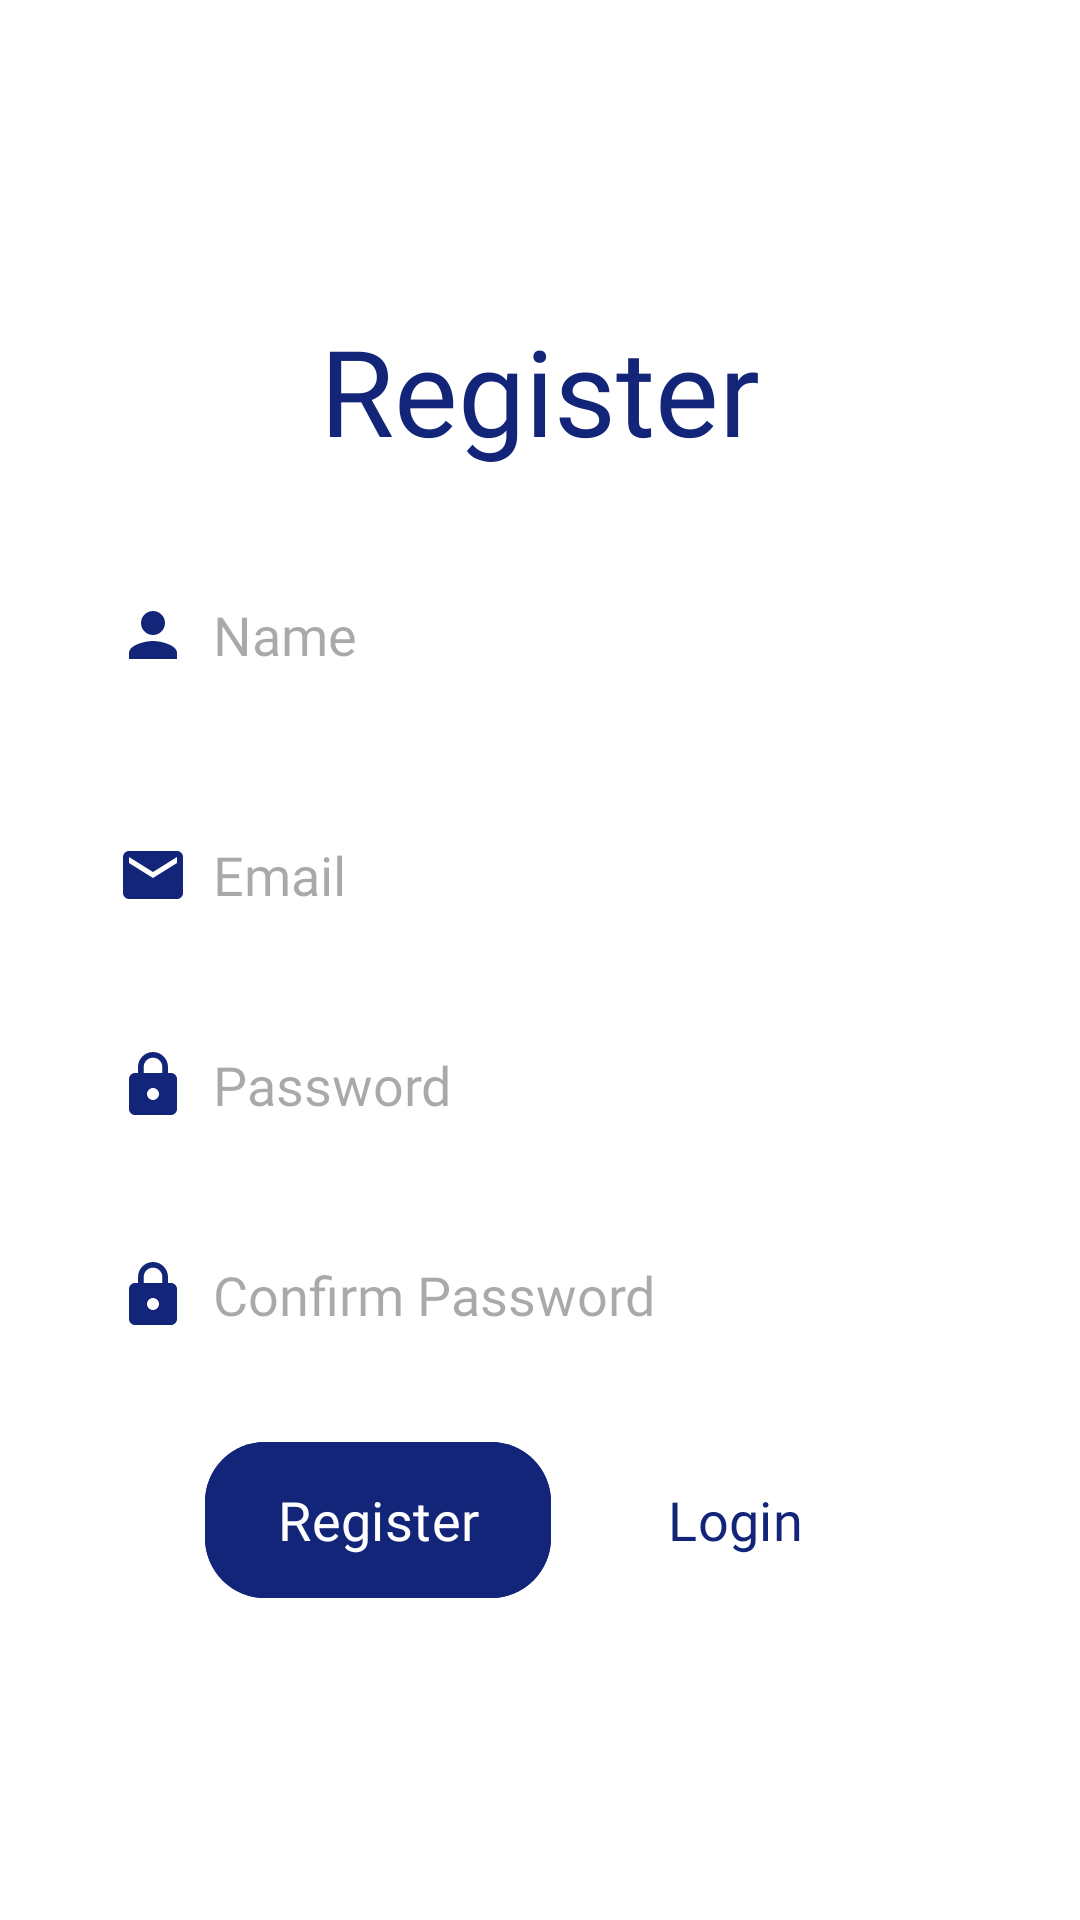

This screen was rendered from an Android layout file. Write that file and the resources it references.
<!-- AndroidManifest.xml: activity theme Theme.Material3.Light.NoActionBar -->
<!-- res/layout/activity_register.xml -->
<?xml version="1.0" encoding="utf-8"?>
<LinearLayout xmlns:android="http://schemas.android.com/apk/res/android"
    xmlns:app="http://schemas.android.com/apk/res-auto"
    xmlns:tools="http://schemas.android.com/tools"
    android:id="@+id/registerActivity"
    android:layout_width="match_parent"
    android:layout_height="match_parent"
    android:background="@color/white"
    android:gravity="center"
    android:padding="16dp"
    android:orientation="vertical"
    tools:context=".RegisterActivity"
    >

    <TextView
        android:id="@+id/welcome_text"
        android:layout_width="wrap_content"
        android:layout_height="wrap_content"
        android:fontFamily="@font/typold_black"
        android:text="@string/register"
        android:textColor="@color/blue_dark"
        android:textSize="40sp" />

    <EditText
        android:id="@+id/username_input"
        android:layout_width="match_parent"
        android:layout_height="50dp"
        android:layout_marginLeft="15dp"
        android:layout_marginTop="30dp"
        android:layout_marginRight="15dp"
        android:background="@drawable/custom_edit_text"
        android:backgroundTint="@color/grey_light"
        android:drawableLeft="@drawable/baseline_person_24"
        android:drawablePadding="8dp"
        android:fontFamily="@font/rodin"
        android:hint="@string/prompt_name"
        android:padding="8dp"
        android:textColor="@color/blue_dark"
        android:textColorHighlight="@color/cardview_dark_background" />

    <EditText
        android:id="@+id/username_email"
        android:layout_width="match_parent"
        android:layout_height="50dp"
        android:layout_marginLeft="15dp"
        android:layout_marginTop="30dp"
        android:layout_marginRight="15dp"
        android:background="@drawable/custom_edit_text"
        android:backgroundTint="@color/grey_light"
        android:drawableLeft="@drawable/baseline_email_24"
        android:drawablePadding="8dp"
        android:fontFamily="@font/rodin"
        android:hint="@string/prompt_email"
        android:padding="8dp"
        android:textColor="@color/blue_dark"
        android:textColorHighlight="@color/cardview_dark_background" />

    <EditText
        android:id="@+id/password_input"
        android:inputType="textPassword"
        android:layout_width="match_parent"
        android:layout_height="50dp"
        android:layout_marginTop="20dp"
        android:layout_marginLeft="15dp"
        android:layout_marginRight="15dp"
        android:background="@drawable/custom_edit_text"
        android:backgroundTint="@color/grey_light"
        android:drawableLeft="@drawable/baseline_lock_24"
        android:drawablePadding="8dp"
        android:fontFamily="@font/rodin"
        android:hint="@string/prompt_password"
        android:padding="8dp"
        android:textColor="@color/blue_dark"
        android:textColorHighlight="@color/cardview_dark_background"
        android:tint="@color/blue_dark" />

    <EditText
        android:id="@+id/password_input2"
        android:inputType="textPassword"
        android:layout_width="match_parent"
        android:layout_height="50dp"
        android:layout_marginTop="20dp"
        android:layout_marginLeft="15dp"
        android:layout_marginRight="15dp"
        android:background="@drawable/custom_edit_text"
        android:backgroundTint="@color/grey_light"
        android:drawableLeft="@drawable/baseline_lock_24"
        android:drawablePadding="8dp"
        android:fontFamily="@font/rodin"
        android:hint="@string/prompt_password2"
        android:padding="8dp"
        android:textColor="@color/blue_dark"
        android:textColorHighlight="@color/cardview_dark_background"
        android:tint="@color/blue_dark" />

    <LinearLayout
        android:layout_width="match_parent"
        android:layout_height="wrap_content"
        android:orientation="horizontal"
        android:gravity="center"
        android:layout_marginTop="20dp"
        >
        <Button
            android:id="@+id/button_register"
            android:layout_width="wrap_content"
            android:layout_height="60dp"
            android:layout_marginStart="15dp"
            android:backgroundTint="@color/blue_dark"
            android:fontFamily="@font/rodin"
            android:text="@string/register"
            android:textSize="18sp"
            android:gravity="center"
            app:cornerRadius="20dp" />

        <Button
            android:id="@+id/button_login"
            android:layout_width="wrap_content"
            android:layout_height="60dp"
            android:layout_marginStart="15dp"
            android:layout_marginEnd="15dp"
            android:background="@android:color/transparent"
            android:fontFamily="@font/rodin"
            android:text="@string/login"
            android:textSize="18sp"
            style=""
            android:textColor="@color/blue_dark"
            app:cornerRadius="20dp" />
    </LinearLayout>



</LinearLayout>
<!-- resources referenced by this layout -->
<resources>
  <color name="blue_dark">#122578</color>
  <color name="grey_light">#EDEDED</color>
  <color name="white">#FFFFFFFF</color>
  <!-- drawable baseline_email_24 (drawable) -->
  <vector xmlns:android="http://schemas.android.com/apk/res/android" android:height="24dp" android:tint="#122578" android:viewportHeight="24" android:viewportWidth="24" android:width="24dp">
        
      <path android:fillColor="@android:color/white" android:pathData="M20,4L4,4c-1.1,0 -1.99,0.9 -1.99,2L2,18c0,1.1 0.9,2 2,2h16c1.1,0 2,-0.9 2,-2L22,6c0,-1.1 -0.9,-2 -2,-2zM20,8l-8,5 -8,-5L4,6l8,5 8,-5v2z"/>
      
  </vector>
  <!-- drawable baseline_lock_24 (drawable) -->
  <vector xmlns:android="http://schemas.android.com/apk/res/android" android:height="24dp" android:tint="@color/blue_dark" android:viewportHeight="24" android:viewportWidth="24" android:width="24dp">
        
      <path android:fillColor="@android:color/white" android:pathData="M18,8h-1L17,6c0,-2.76 -2.24,-5 -5,-5S7,3.24 7,6v2L6,8c-1.1,0 -2,0.9 -2,2v10c0,1.1 0.9,2 2,2h12c1.1,0 2,-0.9 2,-2L20,10c0,-1.1 -0.9,-2 -2,-2zM12,17c-1.1,0 -2,-0.9 -2,-2s0.9,-2 2,-2 2,0.9 2,2 -0.9,2 -2,2zM15.1,8L8.9,8L8.9,6c0,-1.71 1.39,-3.1 3.1,-3.1 1.71,0 3.1,1.39 3.1,3.1v2z"/>
      
  </vector>
  <!-- drawable baseline_person_24 (drawable) -->
  <vector xmlns:android="http://schemas.android.com/apk/res/android" android:height="24dp" android:tint="@color/blue_dark" android:viewportHeight="24" android:viewportWidth="24" android:width="24dp">
        
      <path android:fillColor="@android:color/white" android:pathData="M12,12c2.21,0 4,-1.79 4,-4s-1.79,-4 -4,-4 -4,1.79 -4,4 1.79,4 4,4zM12,14c-2.67,0 -8,1.34 -8,4v2h16v-2c0,-2.66 -5.33,-4 -8,-4z"/>
      
  </vector>
  <string name="login">"Login"</string>
  <string name="prompt_email">Email</string>
  <string name="prompt_name">Name</string>
  <string name="prompt_password">Password</string>
  <string name="prompt_password2">Confirm Password</string>
  <string name="register">Register</string>
</resources>
